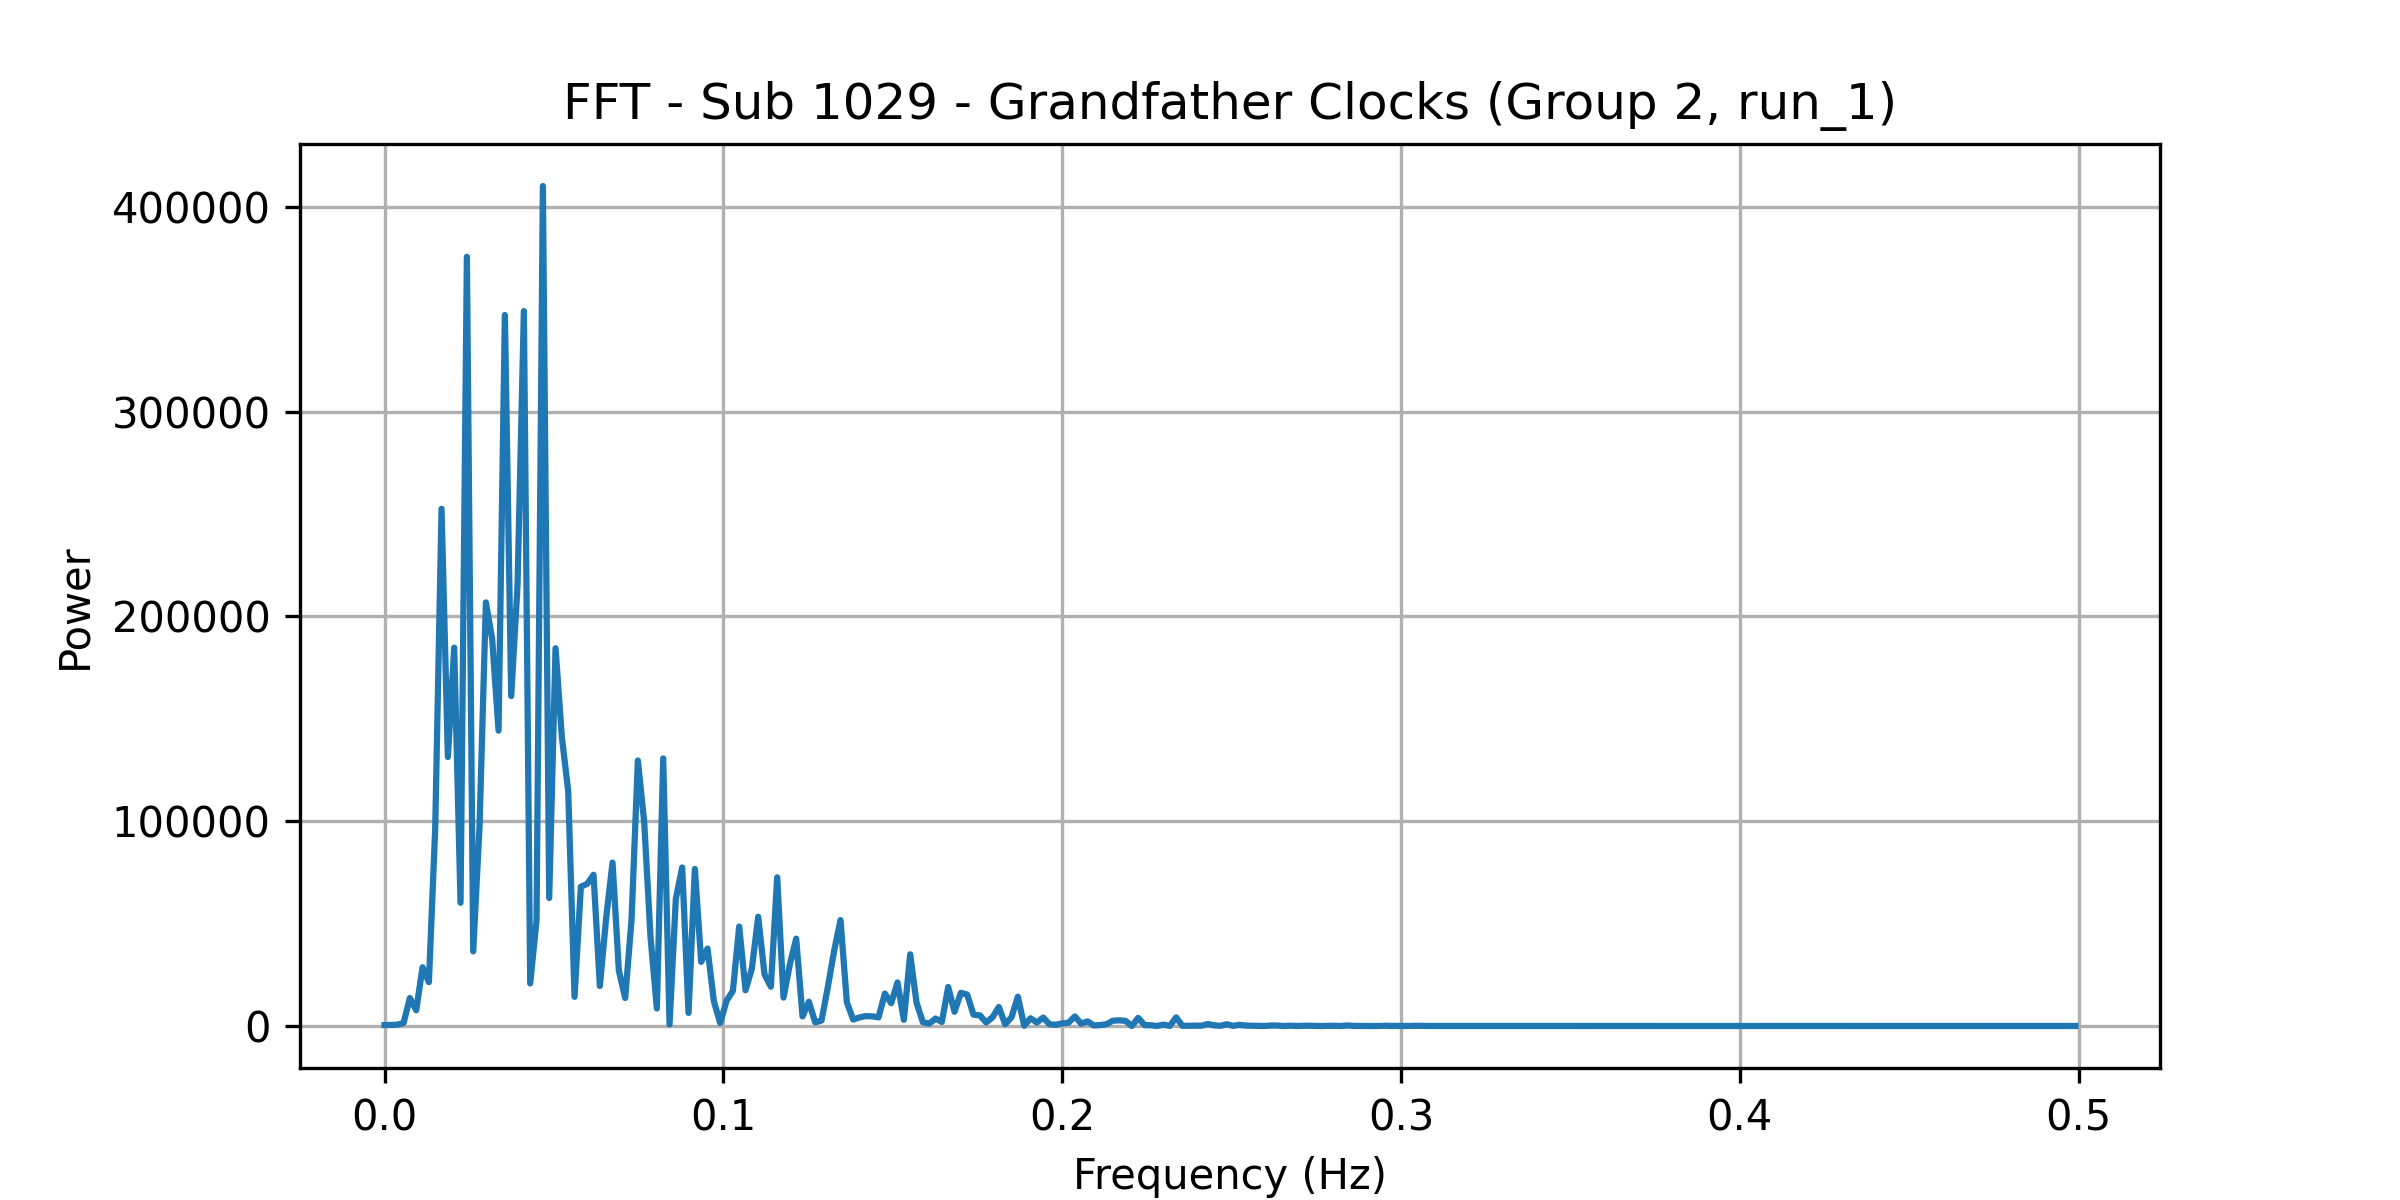

Values plotted in this chart, from the file beside it:
frequency, power
0.0, 486
0.001869, 507.4
0.003738, 654.2
0.005607, 1408
0.007477, 13675
0.009346, 7688
0.01121, 28677
0.01308, 21398
0.01495, 96377
0.01682, 252485
0.01869, 131326
0.02056, 184735
0.02243, 60156
0.0243, 375547
0.02617, 36461
0.02804, 97631
0.02991, 206793
0.03178, 188781
0.03364, 144187
0.03551, 347129
0.03738, 161090
0.03925, 215050
0.04112, 349043
0.04299, 20773
0.04486, 51598
0.04673, 410111
0.0486, 62492
0.05047, 184430
0.05234, 141013
0.05421, 114709
0.05607, 14251
0.05794, 68039
0.05981, 69368
0.06168, 73839
0.06355, 19514
0.06542, 52890
0.06729, 79781
0.06916, 26967
0.07103, 13685
0.0729, 51882
0.07477, 129613
0.07664, 99640
0.0785, 43322
0.08037, 8562
0.08224, 130634
0.08411, 813.7
0.08598, 62173
0.08785, 77408
0.08972, 6397
0.09159, 76661
0.09346, 31301
0.09533, 37791
0.0972, 12070
0.09907, 1450
0.1009, 12285
0.1028, 17114
0.1047, 48533
0.1065, 17435
0.1084, 28050
0.1103, 53324
... 208 more rows
